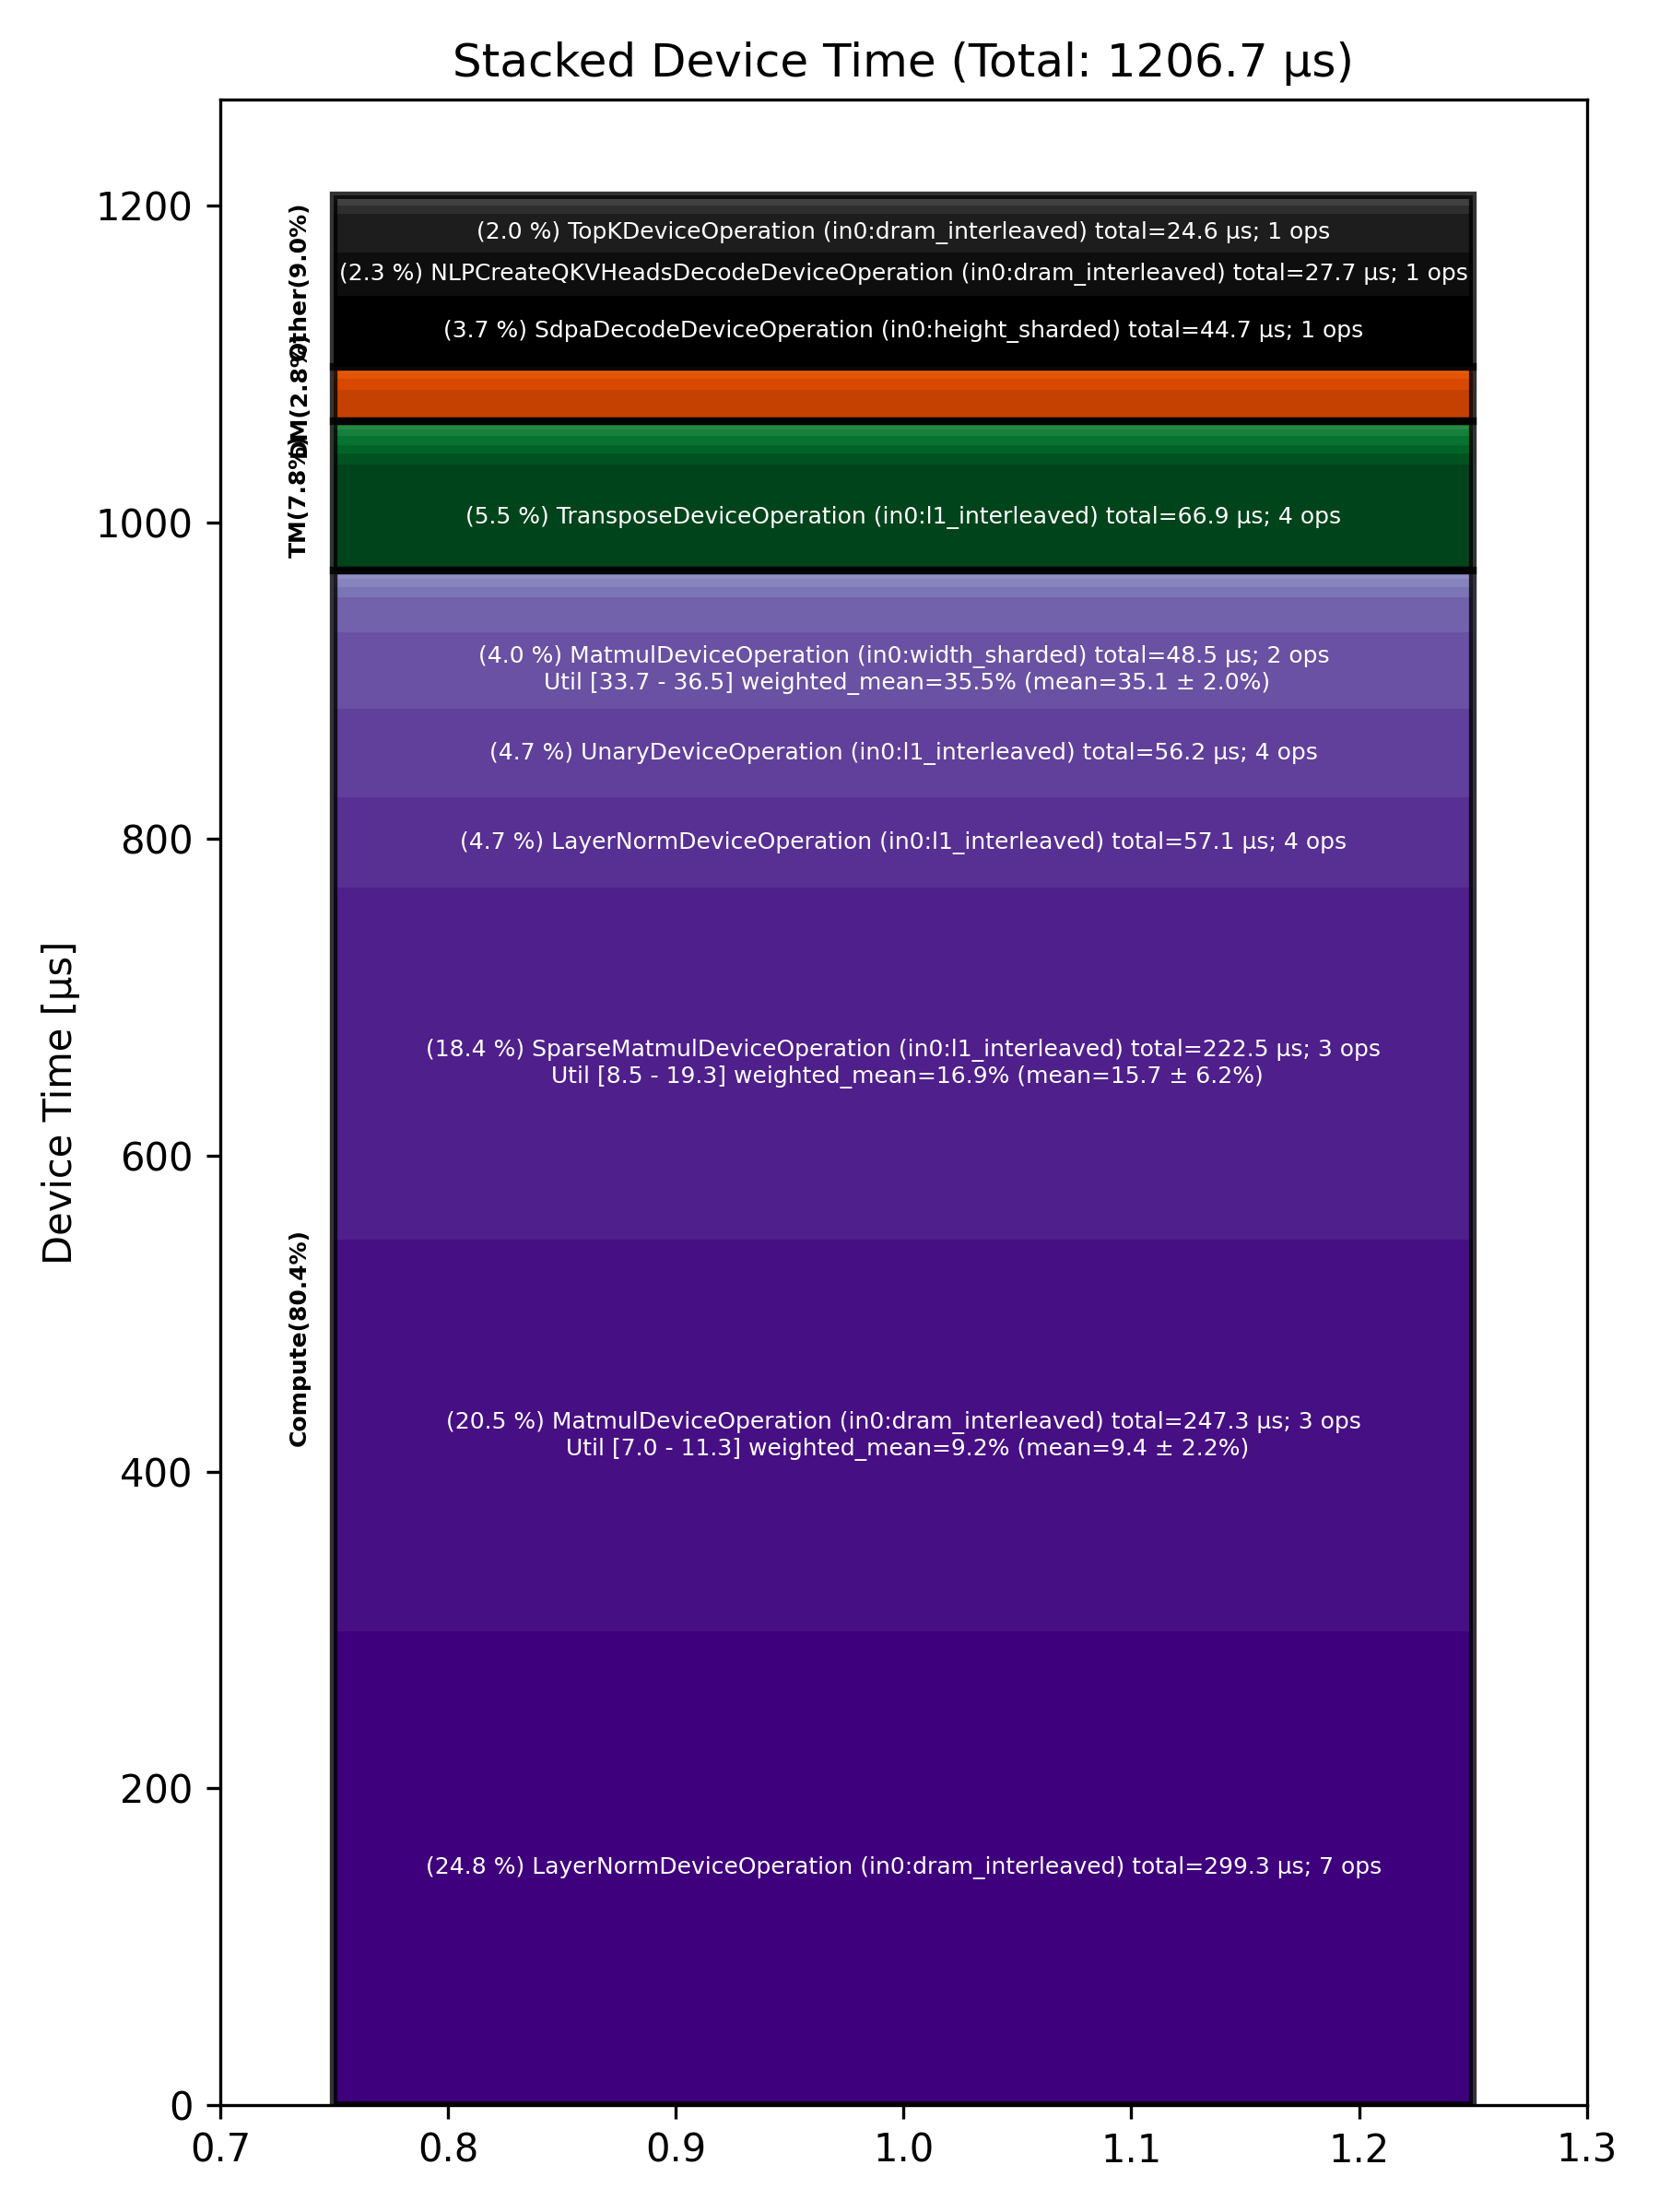

The data file committed next to this chart (first rows):
Total % [%], Op Code, Device Time Sum [μs], Op Count, Op Category, Min FLOPs [%], Max FLOPs [%], Mean FLOPs [%], Std FLOPs [%], Weighted Mean FLOPs [%]
24.80, LayerNormDeviceOperation (in0:dram_inter…, 299.3, 7, Compute, , , , , 
20.49, MatmulDeviceOperation (in0:dram_interlea…, 247.3, 3, Compute, 6.98, 11.27, 9.44, 2.22, 9.16
18.44, SparseMatmulDeviceOperation (in0:l1_inte…, 222.5, 3, Compute, 8.47, 19.27, 15.67, 6.24, 16.88
5.55, TransposeDeviceOperation (in0:l1_interle…, 66.94, 4, TM, , , , , 
4.73, LayerNormDeviceOperation (in0:l1_interle…, 57.06, 4, Compute, , , , , 
4.66, UnaryDeviceOperation (in0:l1_interleaved…, 56.25, 4, Compute, , , , , 
4.02, MatmulDeviceOperation (in0:width_sharded…, 48.46, 2, Compute, 33.70, 36.49, 35.10, 1.97, 35.51
3.70, SdpaDecodeDeviceOperation (in0:height_sh…, 44.67, 1, Other, , , , , 
2.29, NLPCreateQKVHeadsDecodeDeviceOperation (…, 27.67, 1, Other, , , , , 
2.04, TopKDeviceOperation (in0:dram_interleave…, 24.56, 1, Other, , , , , 
1.79, BinaryNgDeviceOperation (in0:dram_interl…, 21.65, 8, Compute, , , , , 
1.62, PagedUpdateCacheDeviceOperation (in0:dra…, 19.51, 2, DM, , , , , 
0.56, InterleavedToShardedDeviceOperation (in0…, 6.81, 8, DM, , , , , 
0.55, UntilizeWithUnpaddingDeviceOperation (in…, 6.66, 4, TM, , , , , 
0.55, BinaryNgDeviceOperation (in0:l1_interlea…, 6.66, 2, Compute, , , , , 
0.46, TilizeWithValPaddingDeviceOperation (in0…, 5.58, 1, TM, , , , , 
0.45, SliceDeviceOperation (in0:dram_interleav…, 5.39, 5, TM, , , , , 
0.44, SoftmaxDeviceOperation (in0:dram_interle…, 5.34, 1, Compute, , , , , 
0.44, RotaryEmbeddingHfDeviceOperation (in0:he…, 5.30, 2, Other, , , , , 
0.37, TypecastDeviceOperation (in0:dram_interl…, 4.52, 3, TM, , , , , 
0.37, ShardedToInterleavedDeviceOperation (in0…, 4.51, 3, DM, , , , , 
0.32, FillPadDeviceOperation (in0:dram_interle…, 3.90, 1, TM, , , , , 
0.28, ReshapeViewDeviceOperation (in0:dram_int…, 3.39, 1, Other, , , , , 
0.25, ScatterDeviceOperation (in0:dram_interle…, 3.06, 1, Other, , , , , 
0.23, UnaryDeviceOperation (in0:dram_interleav…, 2.73, 2, Compute, , , , , 
0.21, ReduceDeviceOperation (in0:l1_interleave…, 2.51, 1, Compute, , , , , 
0.16, ShardedToInterleavedDeviceOperation (in0…, 1.94, 3, DM, , , , , 
0.11, NLPConcatHeadsDecodeDeviceOperation (in0…, 1.37, 1, TM, , , , , 
0.11, CopyDeviceOperation (in0:dram_interleave…, 1.30, 1, DM, , , , , 
